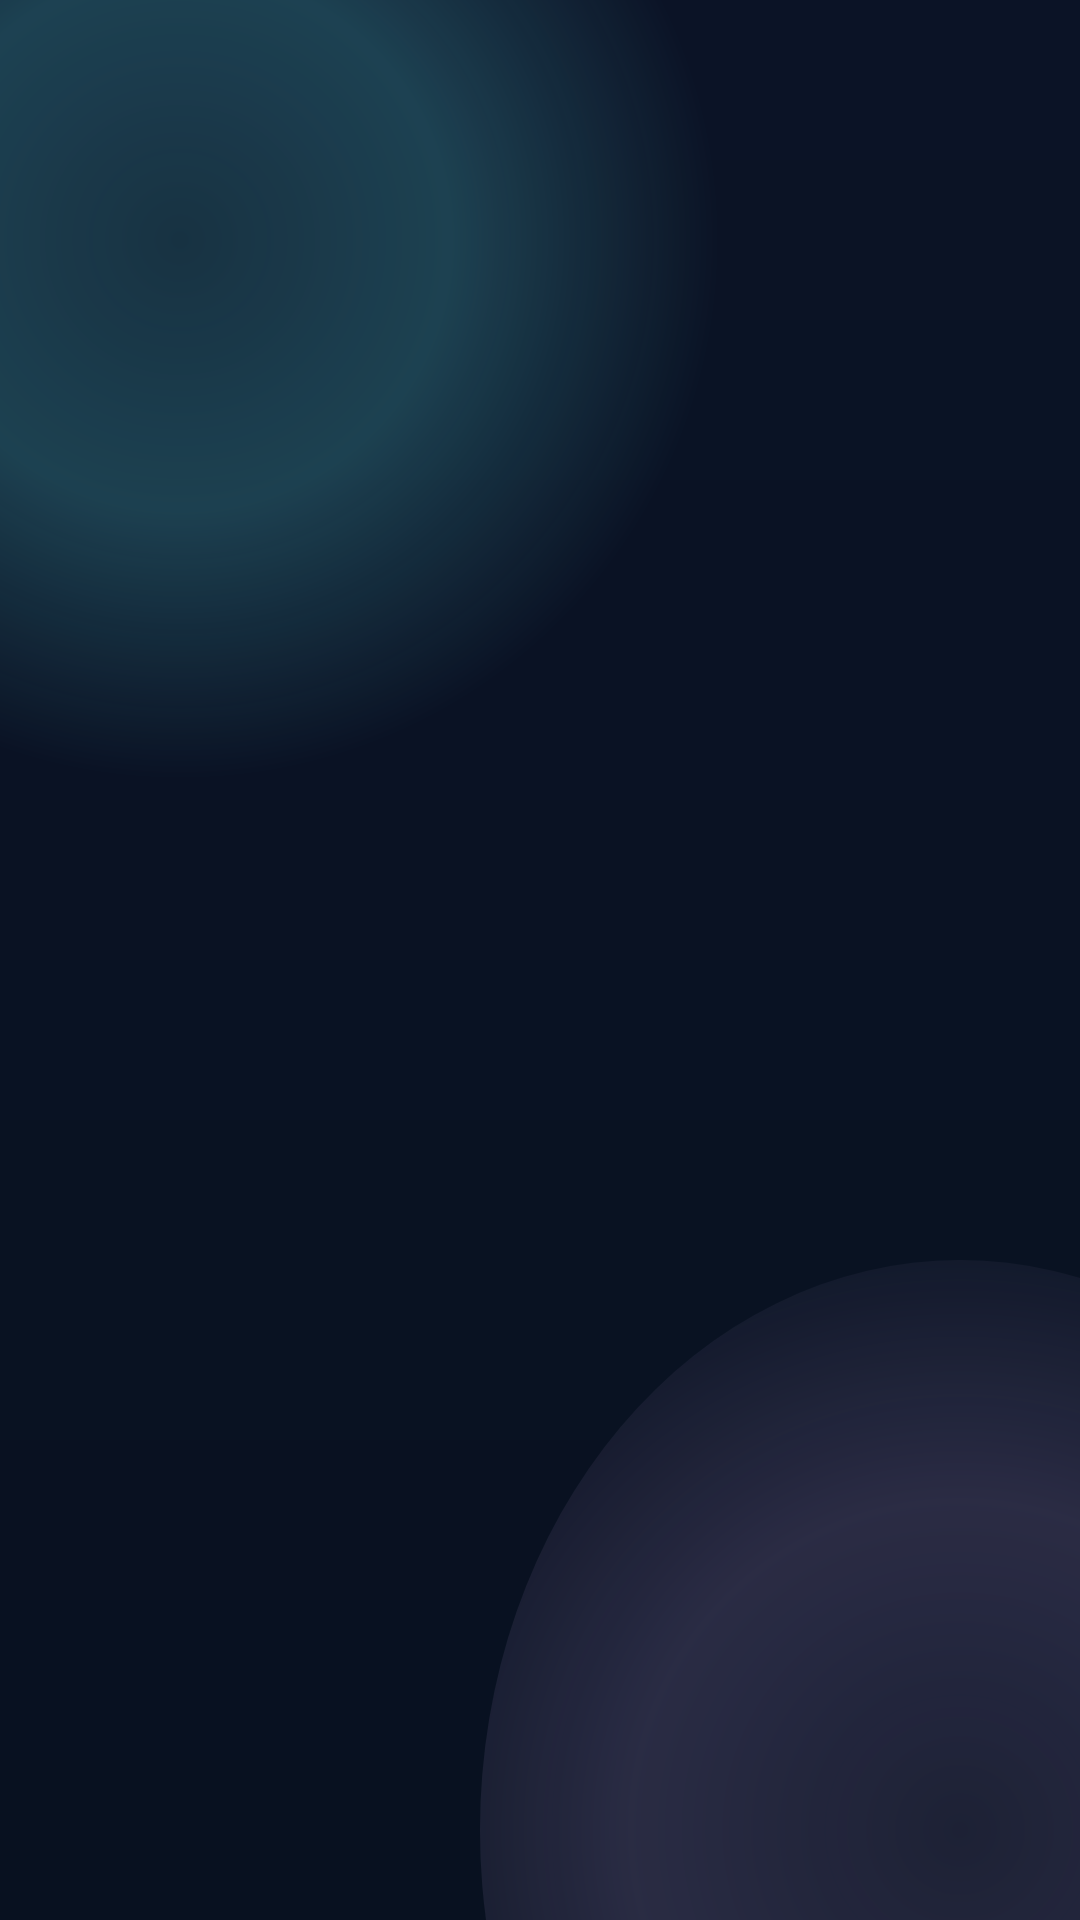

Android layout source for this screen:
<!-- AndroidManifest.xml: application theme Theme.Genzmusicapp -->
<!-- res/layout/activity_main.xml -->
<?xml version="1.0" encoding="utf-8"?>
<FrameLayout xmlns:android="http://schemas.android.com/apk/res/android"
    xmlns:app="http://schemas.android.com/apk/res-auto"
    xmlns:tools="http://schemas.android.com/tools"
    android:id="@+id/main"
    android:layout_width="match_parent"
    android:layout_height="match_parent"
    android:background="@drawable/bg_app"
    tools:context=".MainActivity">

    <FrameLayout
        android:id="@+id/screenContainer"
        android:layout_width="match_parent"
        android:layout_height="match_parent" />
        
    <include layout="@layout/view_diagnostics" />

    <LinearLayout
        android:id="@+id/bottomNav"
        android:layout_width="match_parent"
        android:layout_height="76dp"
        android:layout_gravity="bottom"
        android:layout_marginStart="20dp"
        android:layout_marginEnd="20dp"
        android:layout_marginBottom="16dp"
        android:background="@drawable/bottom_nav_bg"
        android:gravity="center"
        android:orientation="horizontal"
        android:padding="8dp"
        android:visibility="gone">

        <LinearLayout
            android:id="@+id/navHome"
            android:layout_width="0dp"
            android:layout_height="match_parent"
            android:layout_weight="1"
            android:background="@drawable/nav_item_bg"
            android:clickable="true"
            android:focusable="true"
            android:gravity="center"
            android:orientation="vertical"
            android:padding="6dp">

            <ImageView
                android:layout_width="24dp"
                android:layout_height="24dp"
                android:contentDescription="@string/nav_home"
                android:src="@drawable/ic_home"
                app:tint="@color/nav_item_tint" />

            <TextView
                android:layout_width="wrap_content"
                android:layout_height="wrap_content"
                android:layout_marginTop="2dp"
                android:text="@string/nav_home"
                android:textColor="@color/nav_item_tint"
                android:textSize="11sp"
                android:textStyle="bold" />
        </LinearLayout>

        <LinearLayout
            android:id="@+id/navLive"
            android:layout_width="0dp"
            android:layout_height="match_parent"
            android:layout_marginStart="4dp"
            android:layout_weight="1"
            android:background="@drawable/nav_item_bg"
            android:clickable="true"
            android:focusable="true"
            android:gravity="center"
            android:orientation="vertical"
            android:padding="6dp">

            <ImageView
                android:layout_width="24dp"
                android:layout_height="24dp"
                android:contentDescription="@string/nav_mood"
                android:src="@drawable/ic_heart"
                app:tint="@color/nav_item_tint" />

            <TextView
                android:layout_width="wrap_content"
                android:layout_height="wrap_content"
                android:layout_marginTop="2dp"
                android:text="@string/nav_mood"
                android:textColor="@color/nav_item_tint"
                android:textSize="11sp"
                android:textStyle="bold" />
        </LinearLayout>

        <LinearLayout
            android:id="@+id/navPlayer"
            android:layout_width="0dp"
            android:layout_height="match_parent"
            android:layout_marginStart="4dp"
            android:layout_weight="1"
            android:background="@drawable/nav_item_bg"
            android:clickable="true"
            android:focusable="true"
            android:gravity="center"
            android:orientation="vertical"
            android:padding="6dp">

            <ImageView
                android:layout_width="24dp"
                android:layout_height="24dp"
                android:contentDescription="@string/nav_player"
                android:src="@drawable/ic_equalizer"
                app:tint="@color/nav_item_tint" />

            <TextView
                android:layout_width="wrap_content"
                android:layout_height="wrap_content"
                android:layout_marginTop="2dp"
                android:text="@string/nav_player"
                android:textColor="@color/nav_item_tint"
                android:textSize="11sp"
                android:textStyle="bold" />
        </LinearLayout>

        <LinearLayout
            android:id="@+id/navWellness"
            android:layout_width="0dp"
            android:layout_height="match_parent"
            android:layout_marginStart="4dp"
            android:layout_weight="1"
            android:background="@drawable/nav_item_bg"
            android:clickable="true"
            android:focusable="true"
            android:gravity="center"
            android:orientation="vertical"
            android:padding="6dp">

            <ImageView
                android:layout_width="24dp"
                android:layout_height="24dp"
                android:contentDescription="@string/nav_wellness"
                android:src="@drawable/ic_insights"
                app:tint="@color/nav_item_tint" />

            <TextView
                android:layout_width="wrap_content"
                android:layout_height="wrap_content"
                android:layout_marginTop="2dp"
                android:text="@string/nav_wellness"
                android:textColor="@color/nav_item_tint"
                android:textSize="11sp"
                android:textStyle="bold" />
        </LinearLayout>
    </LinearLayout>
</FrameLayout>
<!-- res/layout/view_diagnostics.xml (included above) -->
<?xml version="1.0" encoding="utf-8"?>
<FrameLayout xmlns:android="http://schemas.android.com/apk/res/android"
    xmlns:app="http://schemas.android.com/apk/res-auto"
    android:id="@+id/diagnosticsOverlay"
    android:layout_width="match_parent"
    android:layout_height="match_parent"
    android:background="#D9000000"
    android:clickable="true"
    android:elevation="100dp"
    android:focusable="true"
    android:visibility="gone">

    <LinearLayout
        android:layout_width="match_parent"
        android:layout_height="wrap_content"
        android:layout_gravity="bottom"
        android:background="@drawable/bg_bottom_sheet"
        android:orientation="vertical"
        android:padding="24dp">

        <LinearLayout
            android:layout_width="match_parent"
            android:layout_height="wrap_content"
            android:gravity="center_vertical"
            android:orientation="horizontal">

            <TextView
                android:layout_width="0dp"
                android:layout_height="wrap_content"
                android:layout_weight="1"
                android:text="Developer Diagnostics"
                android:textColor="#00dce5"
                android:textSize="20sp"
                android:textStyle="bold" />

            <ImageView
                android:id="@+id/diagnosticsCloseButton"
                android:layout_width="32dp"
                android:layout_height="32dp"
                android:background="?attr/selectableItemBackgroundBorderless"
                android:clickable="true"
                android:focusable="true"
                android:padding="4dp"
                android:src="@android:drawable/ic_menu_close_clear_cancel"
                app:tint="#FFFFFF" />
        </LinearLayout>

        <TextView
            android:layout_width="match_parent"
            android:layout_height="wrap_content"
            android:layout_marginTop="8dp"
            android:text="Live generation metrics &amp; score breakdowns."
            android:textColor="#A0A0A0"
            android:textSize="12sp" />

        <ProgressBar
            android:id="@+id/diagnosticsLoading"
            android:layout_width="24dp"
            android:layout_height="24dp"
            android:layout_gravity="center"
            android:layout_marginTop="20dp"
            android:indeterminateTint="#00dce5"
            android:visibility="gone" />

        <ScrollView
            android:layout_width="match_parent"
            android:layout_height="400dp"
            android:layout_marginTop="16dp"
            android:scrollbars="vertical">

            <LinearLayout
                android:layout_width="match_parent"
                android:layout_height="wrap_content"
                android:orientation="vertical">

                <TextView
                    android:id="@+id/diagnosticsBalanceText"
                    android:layout_width="match_parent"
                    android:layout_height="wrap_content"
                    android:text="--- Playlist Balance ---"
                    android:textColor="#FFFFFF"
                    android:textSize="14sp" />

                <TextView
                    android:id="@+id/diagnosticsScoresText"
                    android:layout_width="match_parent"
                    android:layout_height="wrap_content"
                    android:layout_marginTop="16dp"
                    android:fontFamily="monospace"
                    android:text="--- Top Tracks Breakdown ---"
                    android:textColor="#E0E0E0"
                    android:textSize="12sp" />
            </LinearLayout>
        </ScrollView>
    </LinearLayout>
</FrameLayout>
<!-- resources referenced by this layout -->
<resources>
  <!-- drawable bg_bottom_sheet (drawable) -->
  <?xml version="1.0" encoding="utf-8"?>
  <shape xmlns:android="http://schemas.android.com/apk/res/android">
      <solid android:color="#1E1E1E" />
      <corners android:topLeftRadius="24dp" android:topRightRadius="24dp" />
      <stroke android:width="1dp" android:color="#333333" />
  </shape>
  <!-- drawable bottom_nav_bg (drawable) -->
  <?xml version="1.0" encoding="utf-8"?>
  <shape xmlns:android="http://schemas.android.com/apk/res/android" android:shape="rectangle">
      <solid android:color="#E6121D34" />
      <stroke android:width="1dp" android:color="#2AB5DCFF" />
      <corners android:radius="24dp" />
  </shape>
  <!-- drawable ic_equalizer (drawable) -->
  <vector xmlns:android="http://schemas.android.com/apk/res/android"
      android:width="24dp"
      android:height="24dp"
      android:viewportWidth="24"
      android:viewportHeight="24">
      <path android:fillColor="@color/nav_item_tint" android:pathData="M7,18h2V6H7v12zM11,22h2V2h-2v20zM3,14h2v-4H3v4zM15,18h2V6h-2v12zM19,10v4h2v-4h-2z" />
  </vector>
  <!-- drawable ic_heart (drawable) -->
  <vector xmlns:android="http://schemas.android.com/apk/res/android"
      android:width="24dp"
      android:height="24dp"
      android:viewportWidth="24"
      android:viewportHeight="24">
      <path android:fillColor="@color/nav_item_tint" android:pathData="M12,21.35l-1.45,-1.32C5.4,15.36 2,12.28 2,8.5 2,5.42 4.42,3 7.5,3c1.74,0 3.41,0.81 4.5,2.09C13.09,3.81 14.76,3 16.5,3 19.58,3 22,5.42 22,8.5c0,3.78 -3.4,6.86 -8.55,11.54z" />
  </vector>
  <!-- drawable ic_home (drawable) -->
  <vector xmlns:android="http://schemas.android.com/apk/res/android"
      android:width="24dp"
      android:height="24dp"
      android:viewportWidth="24"
      android:viewportHeight="24">
      <path android:fillColor="@color/nav_item_tint" android:pathData="M10,20v-6h4v6h5v-8h3L12,3 2,12h3v8z" />
  </vector>
  <!-- drawable ic_insights (drawable) -->
  <vector xmlns:android="http://schemas.android.com/apk/res/android"
      android:width="24dp"
      android:height="24dp"
      android:viewportWidth="24"
      android:viewportHeight="24">
      <path android:fillColor="@color/nav_item_tint" android:pathData="M3,18.49l6,-6.01 4,4L22,6.92 20.59,5.5 13,13.97l-4,-4L2,17zM4,20h18v2H4z" />
  </vector>
  <!-- drawable nav_item_bg (drawable) -->
  <?xml version="1.0" encoding="utf-8"?>
  <selector xmlns:android="http://schemas.android.com/apk/res/android">
      <item android:state_selected="true">
          <shape android:shape="rectangle">
              <solid android:color="#1A63F7FF" />
              <stroke android:width="1dp" android:color="#3263F7FF" />
              <corners android:radius="18dp" />
          </shape>
      </item>
      <item>
          <shape android:shape="rectangle">
              <solid android:color="#00000000" />
              <corners android:radius="18dp" />
          </shape>
      </item>
  </selector>
  <string name="nav_home">Home</string>
  <string name="nav_mood">Mood</string>
  <string name="nav_player">Player</string>
  <string name="nav_wellness">Wellness</string>
  <style name="Theme.Genzmusicapp" parent="Base.Theme.Genzmusicapp" />
  <color name="mood_background">#0b1326</color>
  <style name="Base.Theme.Genzmusicapp" parent="Theme.Material3.DayNight.NoActionBar">
          
          
      </style>
</resources>
